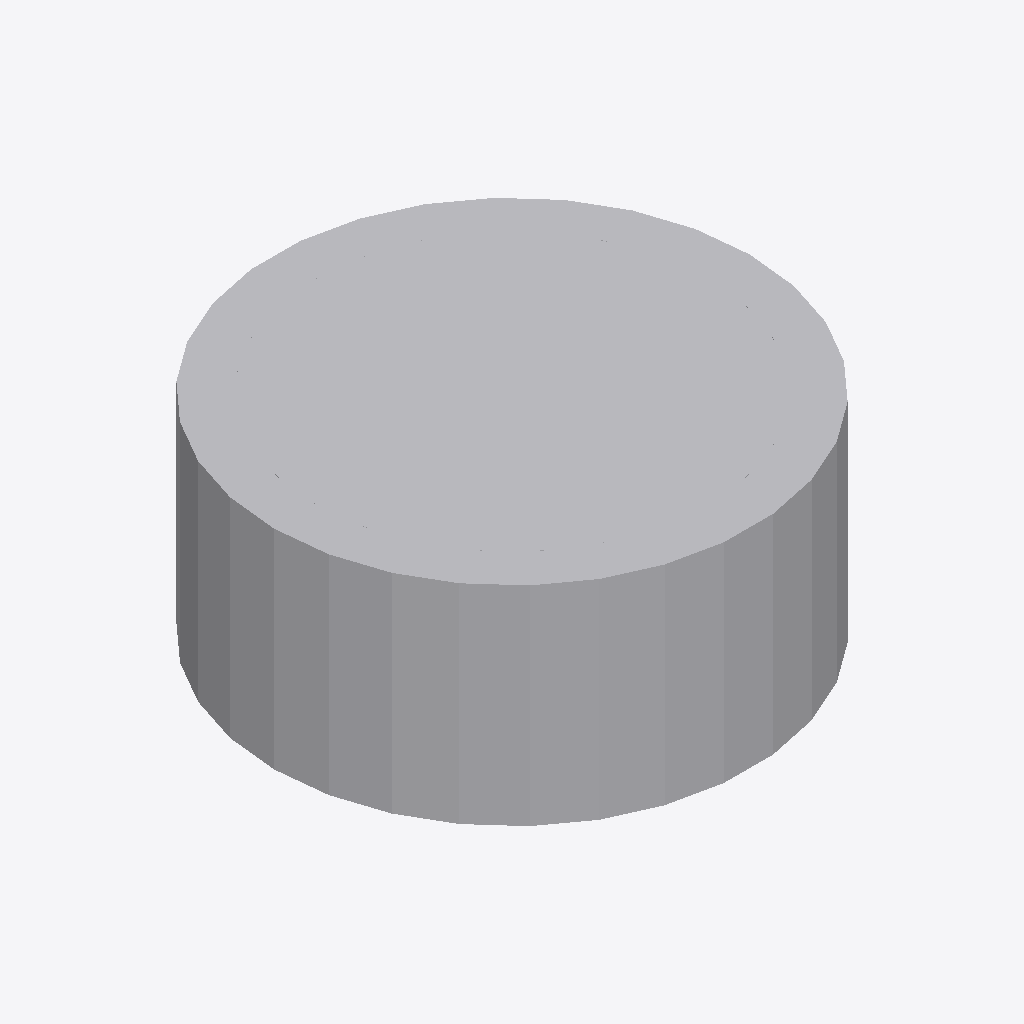
Isometric view of an IFC building model (IFC-SPF (STEP), schema IFC4, length unit metre), seen from the south-west, elements coloured by IFC class: 1 other element (light grey).
Extent 0.570 m × 0.567 m × 0.250 m (x, y, z). Storeys (1): Ebene 0 at 0.00 m. Elements (1): 1 IfcBuildingElementProxy.

HEADER;
FILE_DESCRIPTION(('ViewDefinition [CoordinationView_V2.0]','ExchangeRequirement []'),'2;1');
FILE_NAME('','2024-05-07T10:31:55',(''),(''),'ODA IFC SDK 22.6','22.1.1.516 - Exporter 22.1.1.516 - Default UI','');
FILE_SCHEMA(('IFC4'));
ENDSEC;
DATA;
#93=IFCPROJECT('3JkdSrIPPFBg8WI9Yiw3Uw',#20,'',$,$,'','',(#86),#83);
#105=IFCSITE('3JkdSrIPPFBg8WI9Yiw3Uu',#20,'Default',$,$,#104,$,$,.ELEMENT.,(42,24,53,508911),(-71,-15,-29,-58837),0.0,$,$);
#95=IFCBUILDING('3JkdSrIPPFBg8WI9Yiw3Ux',#20,'',$,$,#16,$,'',.ELEMENT.,$,$,#94);
#98=IFCBUILDINGSTOREY('3JkdSrIPPFBg8WI9XJ5yzH',#20,'Ebene 0',$,'Ebene:Ebene 1',#97,$,'Ebene 0',.ELEMENT.,0.0);
#254=IFCBUILDINGELEMENTPROXY('0QSyY7A0L6_gFq7d5m08$Z',#20,'DB_Revi_Schacht_Einlaufkasten_Deckel:DB_Revi_Schacht_Einlaufkasten_Deckel:4017036',$,'DB_Revi_Schacht_Einlaufkasten_Deckel:DB_Revi_Schacht_Einlaufkasten_Deckel',#253,#251,'4017036',.NOTDEFINED.);
ENDSEC;
